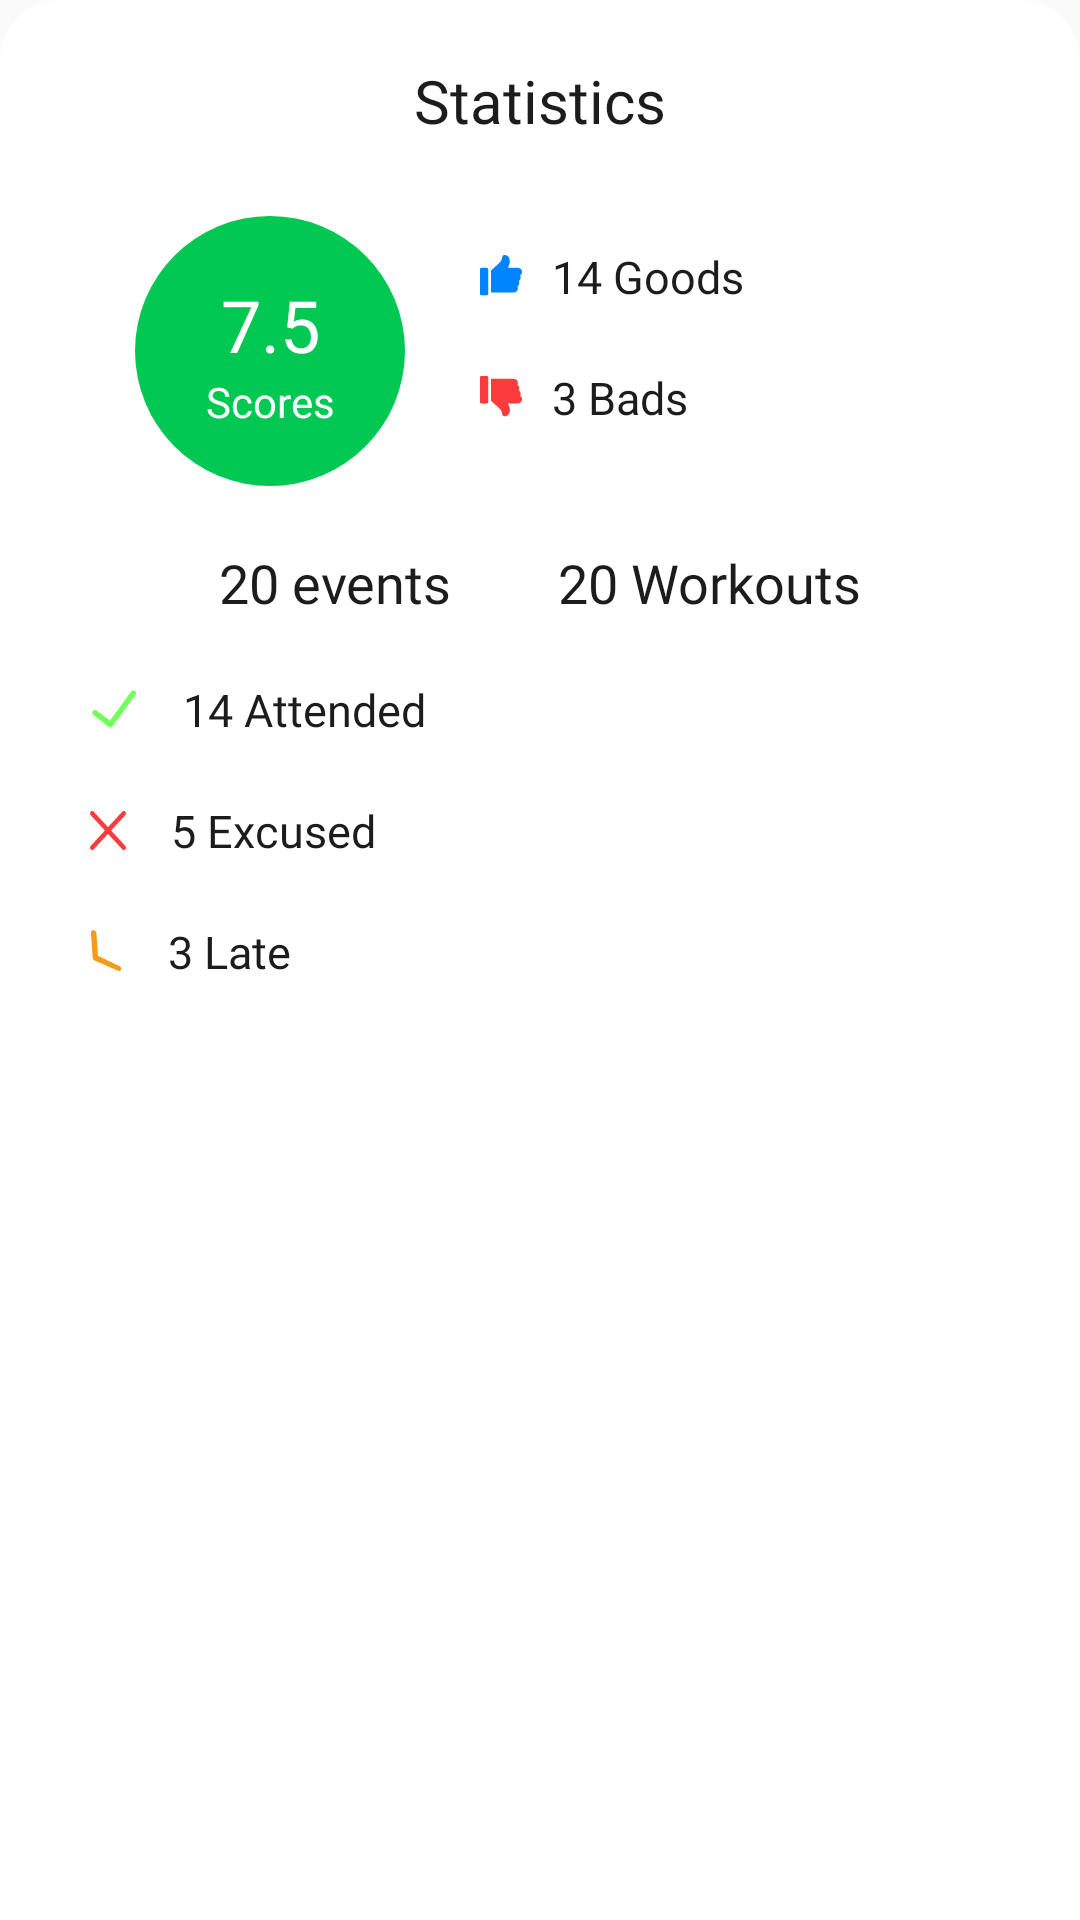

Android layout source for this screen:
<!-- AndroidManifest.xml: application theme Theme.Spic -->
<!-- res/layout/dialog_statistics.xml -->
<?xml version="1.0" encoding="utf-8"?>
<androidx.constraintlayout.widget.ConstraintLayout xmlns:android="http://schemas.android.com/apk/res/android"
    xmlns:app="http://schemas.android.com/apk/res-auto"
    android:layout_width="match_parent"
    android:layout_height="wrap_content"
    xmlns:tools="http://schemas.android.com/tools"
    android:orientation="vertical"
    android:padding="20dp"
    android:background="@drawable/bottom_sheet_background"
    >

    <TextView
        android:id="@+id/textView2"
        android:layout_width="wrap_content"
        android:layout_height="wrap_content"
        android:layout_gravity="center"
        android:fontFamily="@font/montserrat_semibold"
        android:text="@string/statistics"
        android:textColor="@color/dark"
        android:textSize="20sp"
        app:layout_constraintEnd_toEndOf="parent"
        app:layout_constraintStart_toStartOf="parent"
        app:layout_constraintTop_toTopOf="parent" />

    <LinearLayout
        android:id="@+id/linearLayout4"
        android:layout_width="90dp"
        android:layout_height="90dp"
        android:layout_gravity="center"
        android:layout_margin="25dp"
        android:background="@drawable/scores_background"
        android:gravity="center"
        android:orientation="vertical"
        android:padding="20dp"
        app:layout_constraintStart_toStartOf="parent"
        app:layout_constraintTop_toBottomOf="@+id/textView2">

        <TextView
            android:id="@+id/scores"
            android:layout_width="59dp"
            android:layout_height="wrap_content"
            android:fontFamily="@font/montserrat_semibold"
            android:gravity="center"
            android:text="7.5"
            android:textColor="@color/white"
            android:textSize="24sp" />

        <TextView
            android:layout_width="match_parent"
            android:layout_height="wrap_content"
            android:fontFamily="@font/montserrat_medium"
            android:gravity="center"
            android:text="Scores"
            android:textColor="@color/white"
            android:textSize="14sp" />
    </LinearLayout>

    <TextView
        android:id="@+id/goods"
        android:layout_width="wrap_content"
        android:layout_height="wrap_content"
        android:layout_marginLeft="15dp"
        android:layout_weight="1"
        android:drawableLeft="@drawable/ic_good"
        android:drawablePadding="10dp"
        android:fontFamily="@font/montserrat_medium"
        android:padding="10dp"
        android:text="14 Goods"
        android:textColor="@color/dark"
        android:textSize="15sp"
        app:layout_constraintStart_toEndOf="@+id/linearLayout4"
        app:layout_constraintTop_toTopOf="@+id/linearLayout4" />

    <TextView
        android:id="@+id/bads"
        android:layout_width="wrap_content"
        android:layout_height="wrap_content"
        android:drawableLeft="@drawable/ic_bad"
        android:drawablePadding="10dp"
        android:fontFamily="@font/montserrat_medium"
        android:padding="10dp"
        android:text="3 Bads"
        android:textColor="@color/dark"
        android:textSize="15sp"
        app:layout_constraintStart_toStartOf="@+id/goods"
        app:layout_constraintTop_toBottomOf="@+id/goods" />
    <LinearLayout
        android:id="@id/linearLayout6"
        android:layout_width="match_parent"
        android:layout_height="wrap_content"
        android:orientation="horizontal"
        app:layout_constraintTop_toBottomOf="@+id/linearLayout4"
        android:layout_marginTop="10dp"
        android:gravity="center"
        >
        <TextView
            android:id="@+id/eventCount"
            android:layout_width="wrap_content"
            android:layout_height="wrap_content"
            android:fontFamily="@font/montserrat_semibold"
            android:gravity="center"
            android:text="20 events"
            android:textColor="@color/dark"
            android:padding="10dp"
            android:textSize="18sp"
            app:layout_constraintTop_toBottomOf="@+id/linearLayout4"
            tools:layout_editor_absoluteX="20dp" />
        <TextView
            android:id="@+id/workoutCount"
            android:layout_width="wrap_content"
            android:layout_height="wrap_content"
            android:fontFamily="@font/montserrat_semibold"
            android:gravity="center"
            android:layout_marginLeft="15sp"
            android:text="20 Workouts"
            android:textColor="@color/dark"
            android:padding="10dp"
            android:textSize="18sp"
            app:layout_constraintTop_toBottomOf="@+id/linearLayout4"
            tools:layout_editor_absoluteX="20dp" />
    </LinearLayout>

    <TextView
        android:id="@+id/attended"
        android:layout_width="match_parent"
        android:layout_height="wrap_content"
        android:drawableLeft="@drawable/ic_attended"
        android:drawablePadding="15dp"
        android:fontFamily="@font/montserrat_medium"
        android:padding="10dp"
        android:text="14 Attended"
        android:textColor="@color/dark"
        android:textSize="15sp"
        app:layout_constraintTop_toBottomOf="@+id/linearLayout6"
        tools:layout_editor_absoluteX="20dp" />

    <TextView
        android:id="@+id/excused"
        android:layout_width="match_parent"
        android:layout_height="wrap_content"
        android:drawableLeft="@drawable/ic_excused"
        android:drawablePadding="15dp"
        android:fontFamily="@font/montserrat_medium"
        android:padding="10dp"
        android:text="5 Excused"
        android:textColor="@color/dark"
        android:textSize="15sp"
        app:layout_constraintTop_toBottomOf="@+id/attended"
        tools:layout_editor_absoluteX="20dp" />

    <TextView
        android:id="@+id/late"
        android:layout_width="match_parent"
        android:layout_height="wrap_content"
        android:drawableLeft="@drawable/ic_late"
        android:drawablePadding="15dp"
        android:fontFamily="@font/montserrat_medium"
        android:padding="10dp"
        android:text="3 Late"
        android:textColor="@color/dark"
        android:textSize="15sp"
        app:layout_constraintTop_toBottomOf="@+id/excused"
        tools:layout_editor_absoluteX="20dp" />
</androidx.constraintlayout.widget.ConstraintLayout>
<!-- resources referenced by this layout -->
<resources>
  <color name="dark">#1C1C1C</color>
  <color name="white">#FFFFFFFF</color>
  <!-- drawable bottom_sheet_background (drawable) -->
  <?xml version="1.0" encoding="utf-8"?>
  <shape android:shape="rectangle" android:tint="@color/white" xmlns:android="http://schemas.android.com/apk/res/android">
      <corners android:topRightRadius="20dp" android:topLeftRadius="20dp"/>
  </shape>
  <!-- drawable ic_attended (drawable) -->
  <vector xmlns:android="http://schemas.android.com/apk/res/android"
      android:width="16dp"
      android:height="13dp"
      android:viewportWidth="16"
      android:viewportHeight="13">
    <path
        android:pathData="M15.0135,0.3048C15.4129,0.6126 15.4951,1.1918 15.1971,1.5985L7.506,12.0956C7.3629,12.291 7.1493,12.4196 6.9124,12.4532C6.6755,12.4867 6.4346,12.4225 6.2429,12.2745L1.1348,8.2882C0.7356,7.9802 0.6537,7.401 0.952,6.9944C1.2502,6.5879 1.8156,6.508 2.2148,6.8159L6.5996,10.2443L13.7508,0.4841C14.0488,0.0773 14.6141,-0.0029 15.0135,0.3048Z"
        android:fillColor="#73FF5C"
        android:fillType="evenOdd"/>
  </vector>
  <!-- drawable ic_excused (drawable) -->
  <vector xmlns:android="http://schemas.android.com/apk/res/android"
      android:width="12dp"
      android:height="13dp"
      android:viewportWidth="12"
      android:viewportHeight="13">
    <path
        android:pathData="M11.7848,0.2331C12.0717,0.5439 12.0717,1.0479 11.7848,1.3587L1.2542,12.7669C0.9673,13.0777 0.5021,13.0777 0.2152,12.7669C-0.0717,12.4561 -0.0717,11.9521 0.2152,11.6413L10.7458,0.2331C11.0327,-0.0777 11.4979,-0.0777 11.7848,0.2331Z"
        android:fillColor="#FB3C3C"
        android:fillType="evenOdd"/>
    <path
        android:pathData="M0.2152,0.2331C-0.0717,0.5439 -0.0717,1.0479 0.2152,1.3587L10.7458,12.7669C11.0327,13.0777 11.4979,13.0777 11.7848,12.7669C12.0717,12.4561 12.0717,11.9521 11.7848,11.6413L1.2542,0.2331C0.9673,-0.0777 0.5021,-0.0777 0.2152,0.2331Z"
        android:fillColor="#FB3C3C"
        android:fillType="evenOdd"/>
  </vector>
  <!-- drawable ic_late (drawable) -->
  <vector xmlns:android="http://schemas.android.com/apk/res/android"
      android:width="11dp"
      android:height="15dp"
      android:viewportWidth="11"
      android:viewportHeight="15">
    <path
        android:pathData="M1.1424,0.3794C0.6365,0.3325 0.2642,0.7046 0.3108,1.2105L0.9087,9.6713C0.9311,9.9143 1.0492,10.1563 1.2369,10.344C1.4246,10.5317 1.6666,10.6498 1.9096,10.6722L9.5995,14.022C10.1054,14.0686 10.4775,13.6963 10.4306,13.1904C10.3837,12.6845 9.9356,12.2366 9.4298,12.19L2.6563,8.9246L2.1428,1.3803C2.0962,0.8744 1.6483,0.4263 1.1424,0.3794Z"
        android:fillColor="#F19C1B"
        android:fillType="evenOdd"/>
  </vector>
  <!-- drawable scores_background (drawable) -->
  <?xml version="1.0" encoding="utf-8"?>
  <shape android:shape="oval" android:tint="@color/accent_green" xmlns:android="http://schemas.android.com/apk/res/android">
  </shape>
  <string name="statistics">Statistics</string>
  <style name="Theme.Spic" parent="Theme.AppCompat.DayNight.NoActionBar">
          
          <item name="colorPrimary">@color/accent</item>
          <item name="colorPrimaryVariant">@color/accent</item>
          <item name="colorOnPrimary">@color/white</item>
          
          <item name="colorSecondary">@color/accent</item>
          <item name="colorSecondaryVariant">@color/accent</item>
          <item name="colorOnSecondary">@color/black</item>
          
          <item name="android:statusBarColor" tools:targetApi="l">?attr/colorPrimaryVariant</item>
          
      </style>
  <color name="accent_green">#00C853</color>
  <color name="accent">#FF5C66</color>
  <color name="black">#FF000000</color>
</resources>
